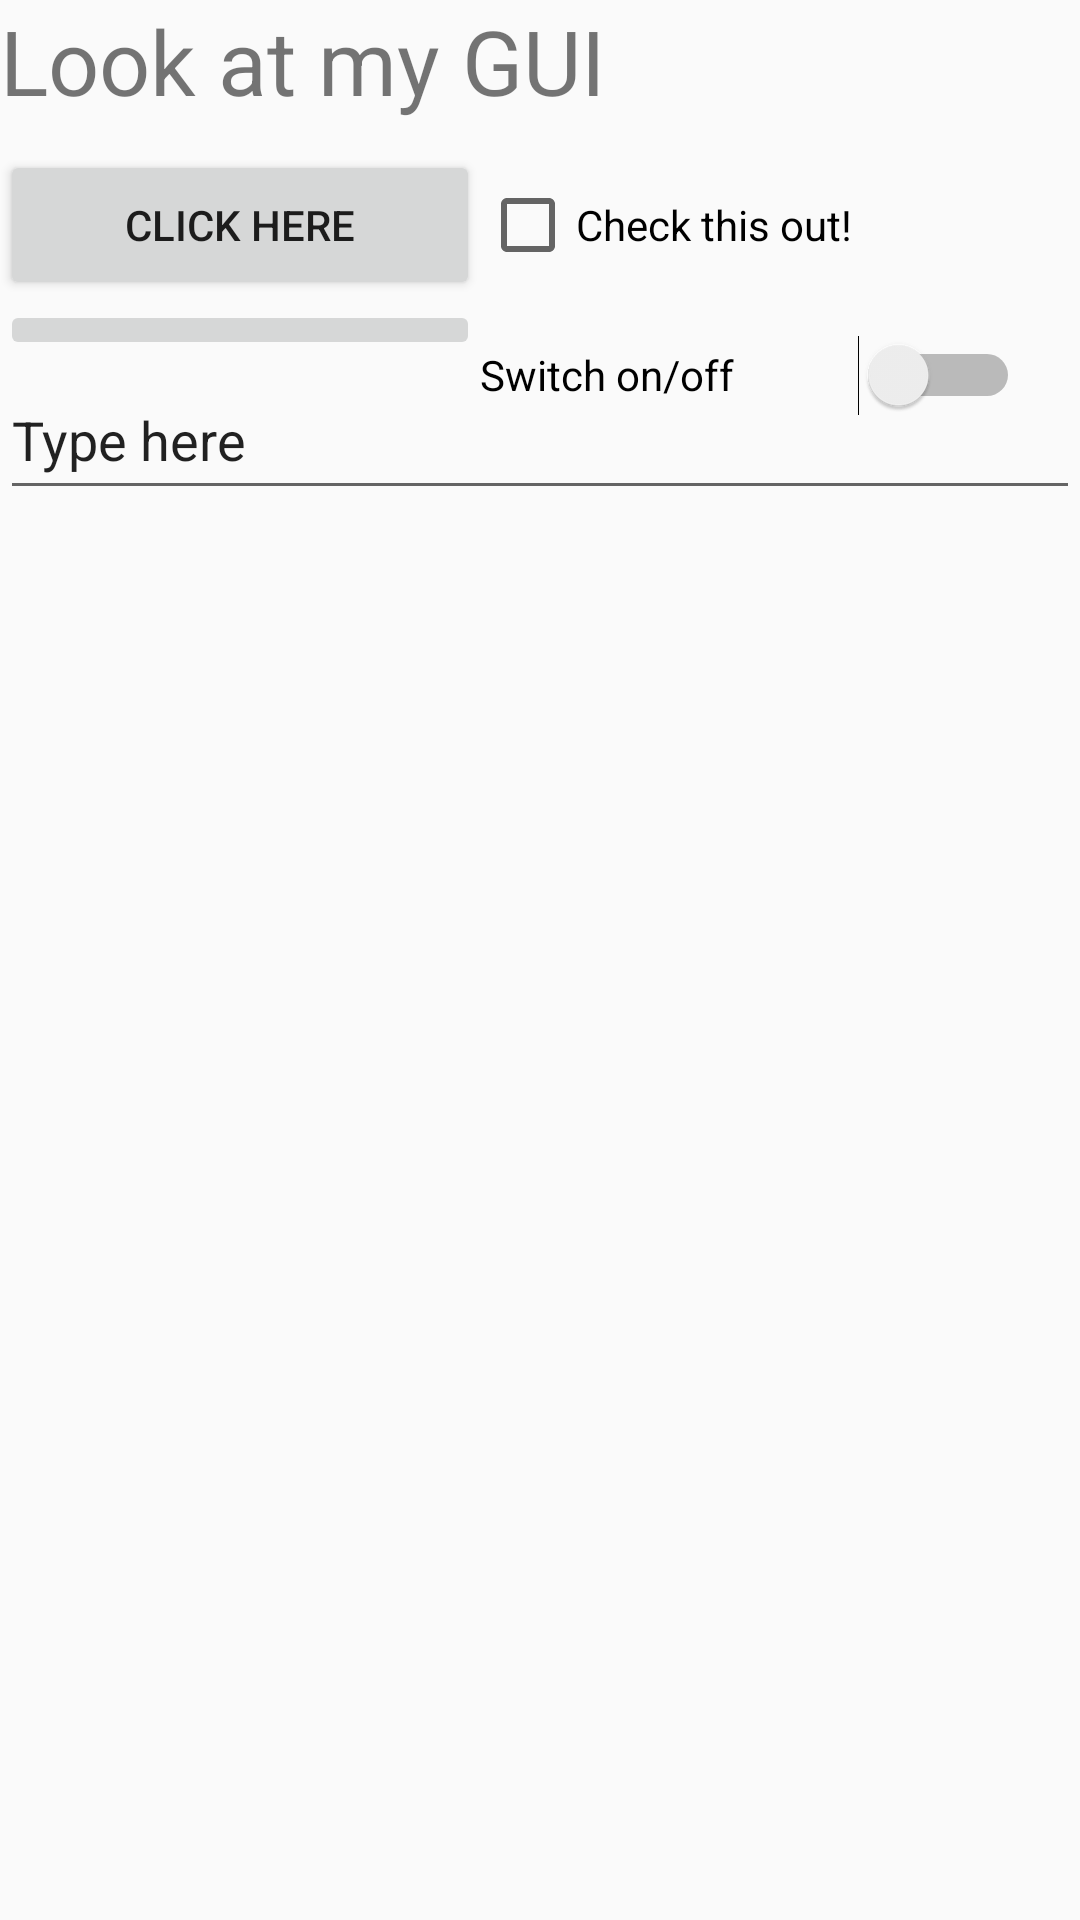

Layout XML and referenced resources for this Android screen:
<!-- AndroidManifest.xml: application theme AppTheme -->
<!-- res/layout/activity_main_relative.xml -->
<?xml version="1.0" encoding="utf-8"?>
<RelativeLayout xmlns:android="http://schemas.android.com/apk/res/android"
    xmlns:app="http://schemas.android.com/apk/res-auto"
    xmlns:tools="http://schemas.android.com/tools"
    android:layout_width="fill_parent"
    android:layout_height="fill_parent"
    tools:context=".MainActivity"
    android:orientation="vertical" >

    <TextView
        android:id="@+id/textView"
        android:layout_width="wrap_content"
        android:layout_height="50dp"
        android:text="@string/title"
        android:textSize="30dp"
        />

    <Button
        android:id="@+id/mybutton"
        android:layout_width="160dp"
        android:layout_height="50dp"
        android:text="@string/click_button"
        android:layout_below="@+id/textView"

        />

    <CheckBox
        android:id="@+id/checkbox"
        android:layout_width="wrap_content"
        android:layout_height="50dp"
        android:layout_below="@+id/textView"
        android:layout_toRightOf="@+id/mybutton"
        android:text="@string/click_checkBox"

        />

    <ImageButton
        android:id="@+id/imagebutton"
        android:layout_width="160dp"
        android:layout_height="wrap_content"
        android:src="@drawable/flag"
        android:layout_below="@+id/mybutton"
        />

    <Switch
        android:id="@+id/switchbtn"
        android:layout_width="180dp"
        android:layout_height="50dp"
        android:layout_toRightOf="@+id/imagebutton"
        android:layout_below="@+id/checkbox"
        android:text="@string/switch_box" />

    <EditText
        android:id="@+id/edittext"
        android:layout_width="match_parent"
        android:layout_height="50dp"
        android:text="@string/insert_text"
        android:layout_below="@+id/imagebutton"
        android:inputType="textPersonName"/>

</RelativeLayout>
<!-- resources referenced by this layout -->
<resources>
  <!-- drawable flag: png bitmap (drawable-om, 5956 bytes) -->
  <string name="click_button">"Click here"</string>
  <string name="click_checkBox">"Check this out!"</string>
  <string name="insert_text">"Type here" </string>
  <string name="switch_box">"Switch on/off" </string>
  <string name="title">Look at my GUI</string>
  <style name="AppTheme" parent="Theme.AppCompat.Light.DarkActionBar">
  
      <item name="colorPrimary">@color/colorPrimary</item>
  
      <item name="colorPrimaryDark">@color/colorPrimaryDark</item>
  
      <item name="colorAccent">@color/colorAccent</item>
  
  </style>
  <!-- not gathered from this repository: default colours our renderer supplied (Android Studio template values) -->
  <color name="colorPrimary">#FF6200EE</color>
  <color name="colorPrimaryDark">#FF3700B3</color>
  <color name="colorAccent">#FF03DAC5</color>
</resources>
